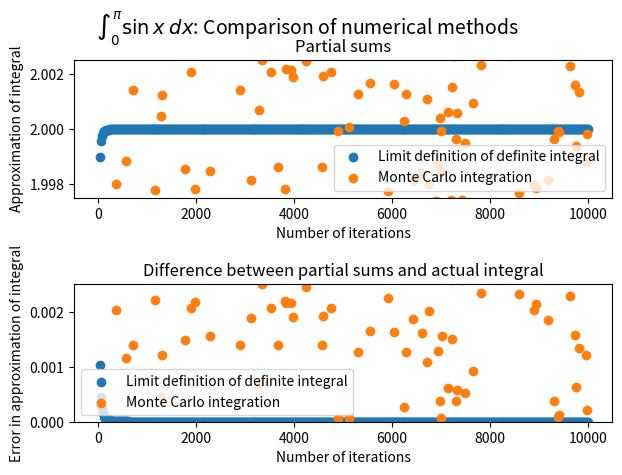

Recreate this plot in Python.
import matplotlib.pyplot as plt
from math import sin, pi
from numpy import random, linspace


def f(x):
    return sin(x)


a = 0
b = pi

actual_integral = 2

bign = 10000
dn = bign / 500

n = dn
N = []

error_shown = 0.0025

limit_integrals = []
limit_deltas = []

monte_carlo_integrals = []
monte_carlo_deltas = []

while n <= bign:
    # Integrate using limit definition of definite integral
    dx = (b - a) / n
    sum = 0
    i = a
    while i <= b:
        sum += f(i)
        i += dx
    limit_integral = sum * dx
    limit_integrals.append(limit_integral)
    limit_deltas.append(abs(actual_integral - limit_integral))

    # Integrate using Monte Carlo Method
    randoms = random.uniform(a, b, int(n))
    total = 0
    for random_number in randoms:
        total += f(random_number)
    average = total / n
    monte_carlo_integral = average * (b - a)
    monte_carlo_integrals.append(monte_carlo_integral)
    monte_carlo_deltas.append(abs(actual_integral - monte_carlo_integral))
    # Increment n by dn and repeat
    N.append(n)
    n += dn

fig = plt.figure()

fig.suptitle(
    fontsize=14, t='$\int_0^\pi \sin x \; dx$: Comparison of numerical methods')

integrals = fig.add_subplot(211)

integrals.set_title(
    'Partial sums')
integrals.set_ylim(actual_integral - error_shown,
                   actual_integral + error_shown)

integrals.set_xlabel('Number of iterations')
integrals.set_ylabel('Approximation of integral')

limit_integration = integrals.scatter(
    x=N,
    y=limit_integrals,
    label="Limit definition of definite integral"
)

monte_carlo_integration = integrals.scatter(
    x=N,
    y=monte_carlo_integrals,
    label="Monte Carlo integration"
)

errors = fig.add_subplot(212)
errors.set_title(
    'Difference between partial sums and actual integral')
errors.set_ylim(0, error_shown)
errors.set_xlabel('Number of iterations')
errors.set_ylabel('Error in approximation of integral')
limit_errors = errors.scatter(
    x=N,
    y=limit_deltas,
    label="Limit definition of definite integral"
)

monte_carlo_errors = errors.scatter(
    x=N,
    y=monte_carlo_deltas,
    label="Monte Carlo integration"
)
integrals.legend()
errors.legend()

plt.tight_layout()
fig.subplots_adjust(top=0.875)

plt.savefig('limit-definition-vs-monte-carlo-integration.png')

plt.show()
